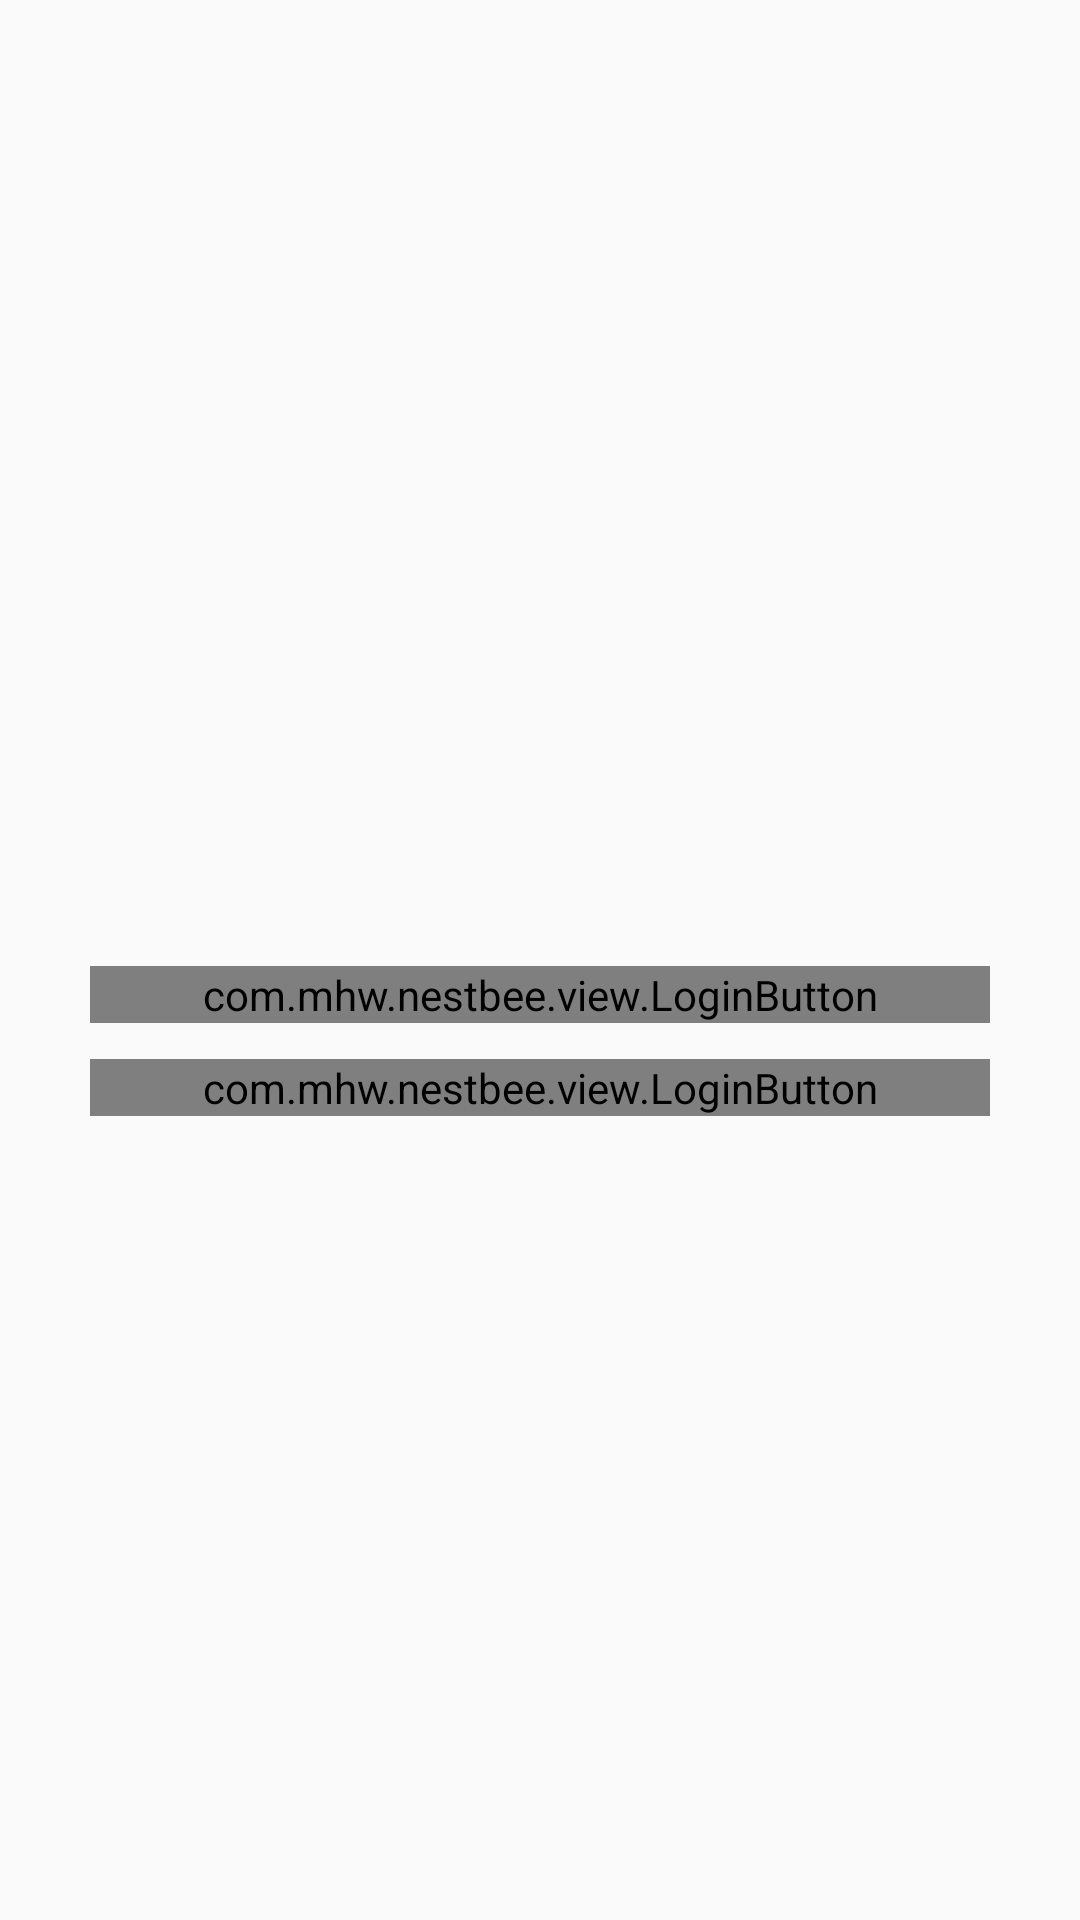

This screen was rendered from an Android layout file. Write that file and the resources it references.
<!-- AndroidManifest.xml: application theme AppTheme -->
<!-- res/layout/activity_auth.xml -->
<?xml version="1.0" encoding="utf-8"?>
<RelativeLayout xmlns:android="http://schemas.android.com/apk/res/android"
    xmlns:app="http://schemas.android.com/apk/res-auto"
    android:layout_width="match_parent"
    android:layout_height="match_parent">

    <ImageView
        android:id="@+id/background"
        android:layout_width="match_parent"
        android:layout_height="match_parent"
        android:scaleType="centerCrop" />

    <Space
        android:id="@+id/offset"
        android:layout_width="wrap_content"
        android:layout_height="4dp"
        android:layout_centerVertical="true" />

    <com.mhw.nestbee.view.LoginButton
        android:id="@+id/signInFacebook"
        android:layout_width="match_parent"
        android:layout_height="wrap_content"
        android:layout_below="@id/offset"
        android:layout_marginLeft="@dimen/side_margin"
        android:layout_marginRight="@dimen/side_margin"
        app:socialIcon="@drawable/ic_facebook_white_24dp"
        app:text="Sign in Facebook" />

    <com.mhw.nestbee.view.LoginButton
        android:id="@+id/signInVk"
        android:layout_width="match_parent"
        android:layout_height="wrap_content"
        android:layout_below="@id/signInFacebook"
        android:layout_marginLeft="@dimen/side_margin"
        android:layout_marginRight="@dimen/side_margin"
        android:layout_marginTop="12dp"
        app:socialIcon="@drawable/ic_vk_white_24dp"
        app:text="Sign in Vk" />

</RelativeLayout>
<!-- resources referenced by this layout -->
<resources>
  <dimen name="side_margin">30dp</dimen>
  <style name="AppTheme" parent="Theme.AppCompat.Light.NoActionBar">
          <item name="colorPrimary">@color/colorPrimary</item>
          <item name="colorPrimaryDark">@color/colorPrimaryDark</item>
          <item name="colorAccent">@color/colorAccent</item>
      </style>
  <color name="colorPrimary">#FF9800</color>
  <color name="colorPrimaryDark">#F57C00</color>
  <color name="colorAccent">#2196F3</color>
</resources>
